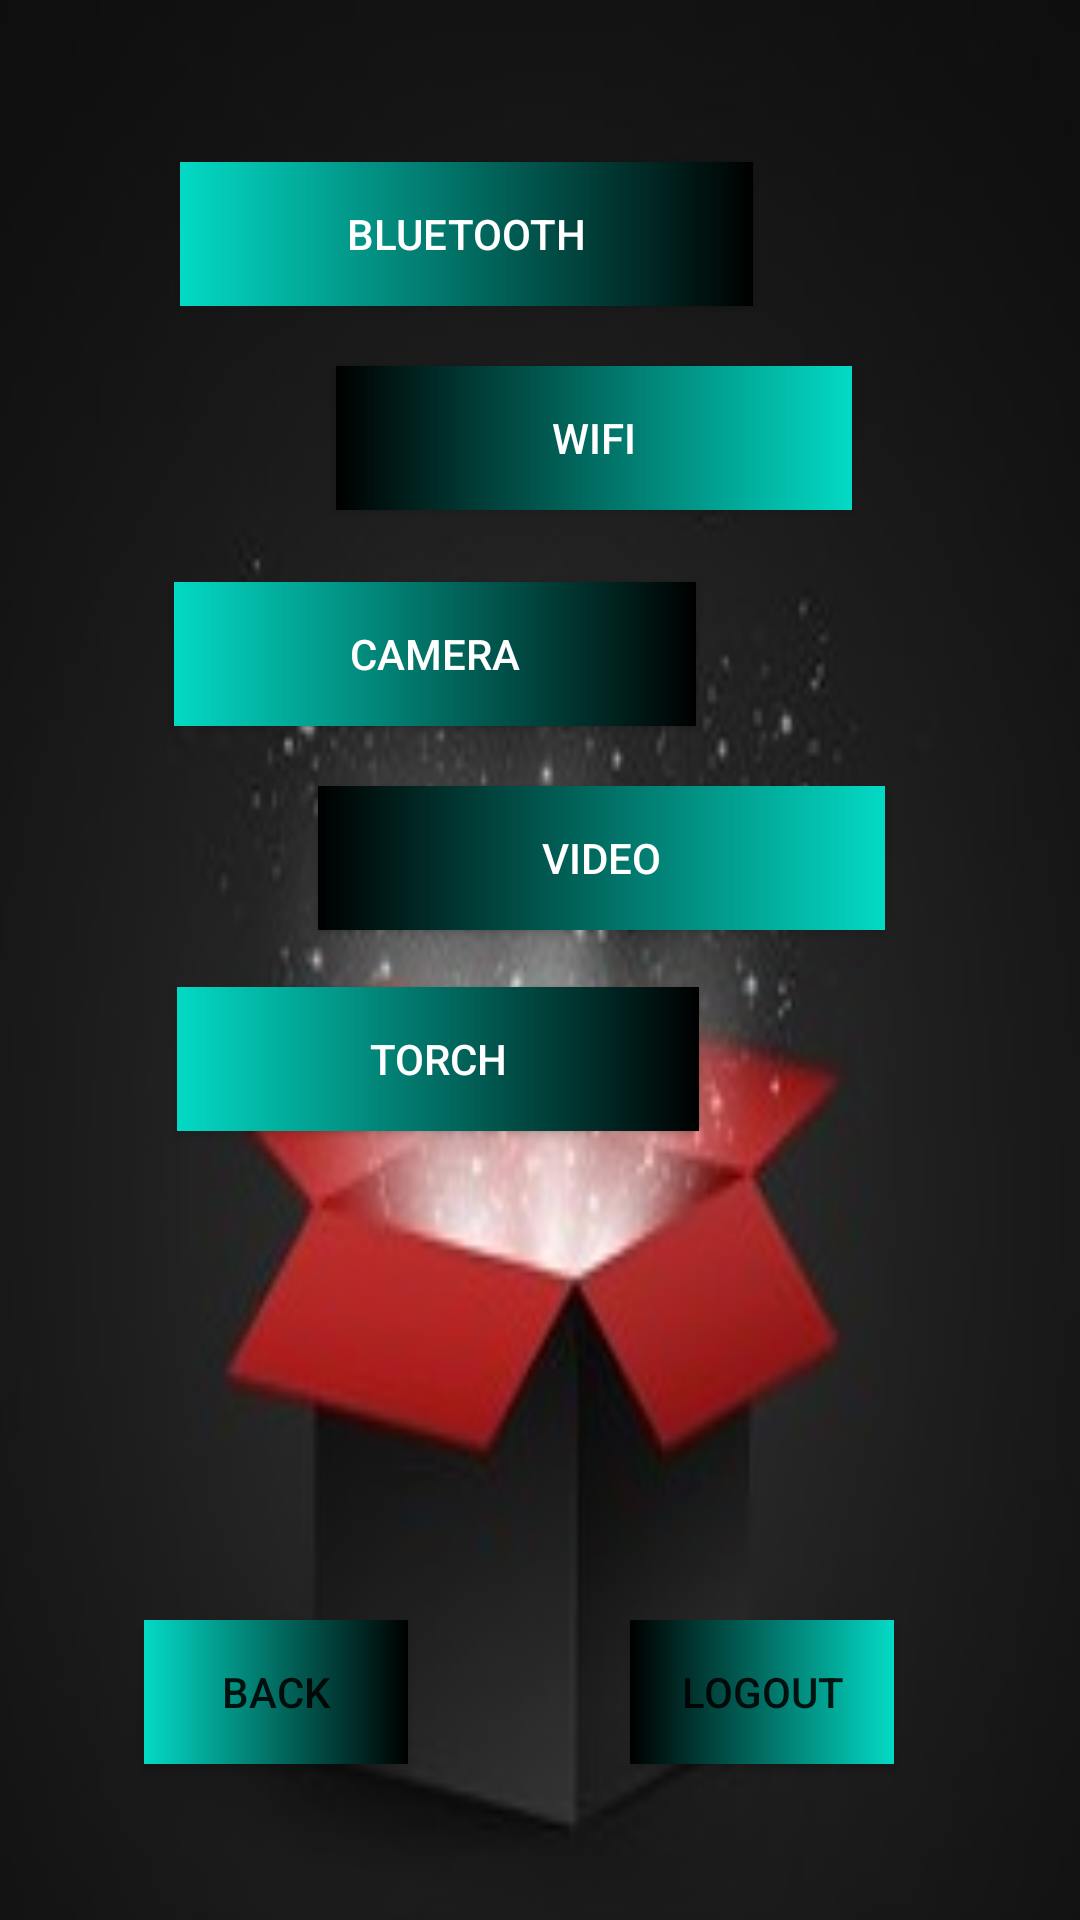

Android layout source for this screen:
<!-- AndroidManifest.xml: application theme Theme.MultiTaskingApp -->
<!-- res/layout/activity_options.xml -->
<?xml version="1.0" encoding="utf-8"?>
<RelativeLayout xmlns:android="http://schemas.android.com/apk/res/android"
    xmlns:app="http://schemas.android.com/apk/res-auto"
    xmlns:tools="http://schemas.android.com/tools"
    android:layout_width="match_parent"
    android:layout_height="match_parent"
    tools:context=".Options"
    android:background="@drawable/mystry"

    >

    <Button
        android:id="@+id/button13"
        android:layout_width="191dp"
        android:layout_height="wrap_content"
        android:layout_alignParentStart="true"
        android:layout_alignParentLeft="true"
        android:layout_alignParentTop="true"
        android:layout_marginStart="60dp"
        android:layout_marginLeft="60dp"
        android:layout_marginTop="54dp"
        android:background="@drawable/btn_opt"
        android:text="BLUETOOTH"
        android:textColor="@color/white" />

    <Button
        android:id="@+id/button14"
        android:layout_width="172dp"
        android:layout_height="wrap_content"
        android:layout_alignParentTop="true"
        android:layout_alignParentEnd="true"
        android:layout_alignParentRight="true"
        android:layout_marginTop="122dp"
        android:layout_marginEnd="76dp"
        android:layout_marginRight="76dp"
        android:background="@drawable/btn_opt2"
        android:text="WIFI"
        android:textColor="@color/white" />

    <Button
        android:id="@+id/button15"
        android:layout_width="174dp"
        android:layout_height="wrap_content"
        android:layout_alignParentStart="true"
        android:layout_alignParentLeft="true"
        android:layout_alignParentTop="true"
        android:layout_marginStart="58dp"
        android:layout_marginLeft="58dp"
        android:layout_marginTop="194dp"
        android:background="@drawable/btn_opt"
        android:text="CAMERA"
        android:textColor="@color/white" />

    <Button
        android:id="@+id/button16"
        android:layout_width="189dp"
        android:layout_height="wrap_content"
        android:layout_alignParentTop="true"
        android:layout_alignParentEnd="true"
        android:layout_alignParentRight="true"
        android:layout_marginTop="262dp"
        android:layout_marginEnd="65dp"
        android:layout_marginRight="65dp"
        android:background="@drawable/btn_opt2"
        android:text="VIDEO"
        android:textColor="@color/white" />

    <Button
        android:id="@+id/button17"
        android:layout_width="174dp"
        android:layout_height="wrap_content"
        android:layout_alignParentStart="true"
        android:layout_alignParentLeft="true"
        android:layout_alignParentTop="true"
        android:layout_centerVertical="true"
        android:layout_marginStart="59dp"
        android:layout_marginLeft="59dp"
        android:layout_marginTop="329dp"
        android:background="@drawable/btn_opt"
        android:text="TORCH"
        android:textColor="@color/white" />

    <Button
        android:id="@+id/button47"
        android:layout_width="wrap_content"
        android:layout_height="wrap_content"
        android:layout_alignParentStart="true"
        android:layout_alignParentLeft="true"
        android:layout_alignParentBottom="true"
        android:layout_marginStart="48dp"
        android:layout_marginLeft="48dp"
        android:layout_marginBottom="52dp"
        android:background="@drawable/btn_opt"
        android:text="BACK" />

    <Button
        android:id="@+id/button48"
        android:layout_width="wrap_content"
        android:layout_height="wrap_content"
        android:layout_alignParentEnd="true"
        android:layout_alignParentRight="true"
        android:layout_alignParentBottom="true"
        android:layout_marginEnd="62dp"
        android:layout_marginRight="62dp"
        android:layout_marginBottom="52dp"
        android:background="@drawable/btn_opt2"
        android:text="LOGOUT" />
</RelativeLayout>
<!-- resources referenced by this layout -->
<resources>
  <!-- drawable btn_opt (drawable) -->
  <?xml version="1.0" encoding="utf-8"?>
  <shape xmlns:android="http://schemas.android.com/apk/res/android">
  
      <gradient
          android:startColor="@color/teal_200"
          android:endColor="@color/black"
          />
  
  </shape>
  <!-- drawable btn_opt2 (drawable) -->
  <?xml version="1.0" encoding="utf-8"?>
  <shape xmlns:android="http://schemas.android.com/apk/res/android">
  
      <gradient
          android:startColor="@color/black"
          android:endColor="@color/teal_200"
          />
  
  </shape>
  <!-- drawable mystry: jpg bitmap (drawable-v24, 10583 bytes) -->
  <style name="Theme.MultiTaskingApp" parent="Theme.AppCompat.DayNight.DarkActionBar">
          
          <item name="colorPrimary">@color/purple_500</item>
          <item name="colorPrimaryVariant">@color/purple_700</item>
          <item name="colorOnPrimary">@color/white</item>
          
          <item name="colorSecondary">@color/teal_200</item>
          <item name="colorSecondaryVariant">@color/teal_700</item>
          <item name="colorOnSecondary">@color/black</item>
          
          <item name="android:statusBarColor" tools:targetApi="l">?attr/colorPrimaryVariant</item>
          
      </style>
  <!-- not gathered from this repository: default colours our renderer supplied (Android Studio template values) -->
  <color name="purple_500">#FF6200EE</color>
  <color name="purple_700">#FF3700B3</color>
  <color name="teal_200">#FF03DAC5</color>
  <color name="teal_700">#FF018786</color>
  <color name="black">#FF000000</color>
  <color name="white">#FFFFFFFF</color>
</resources>
